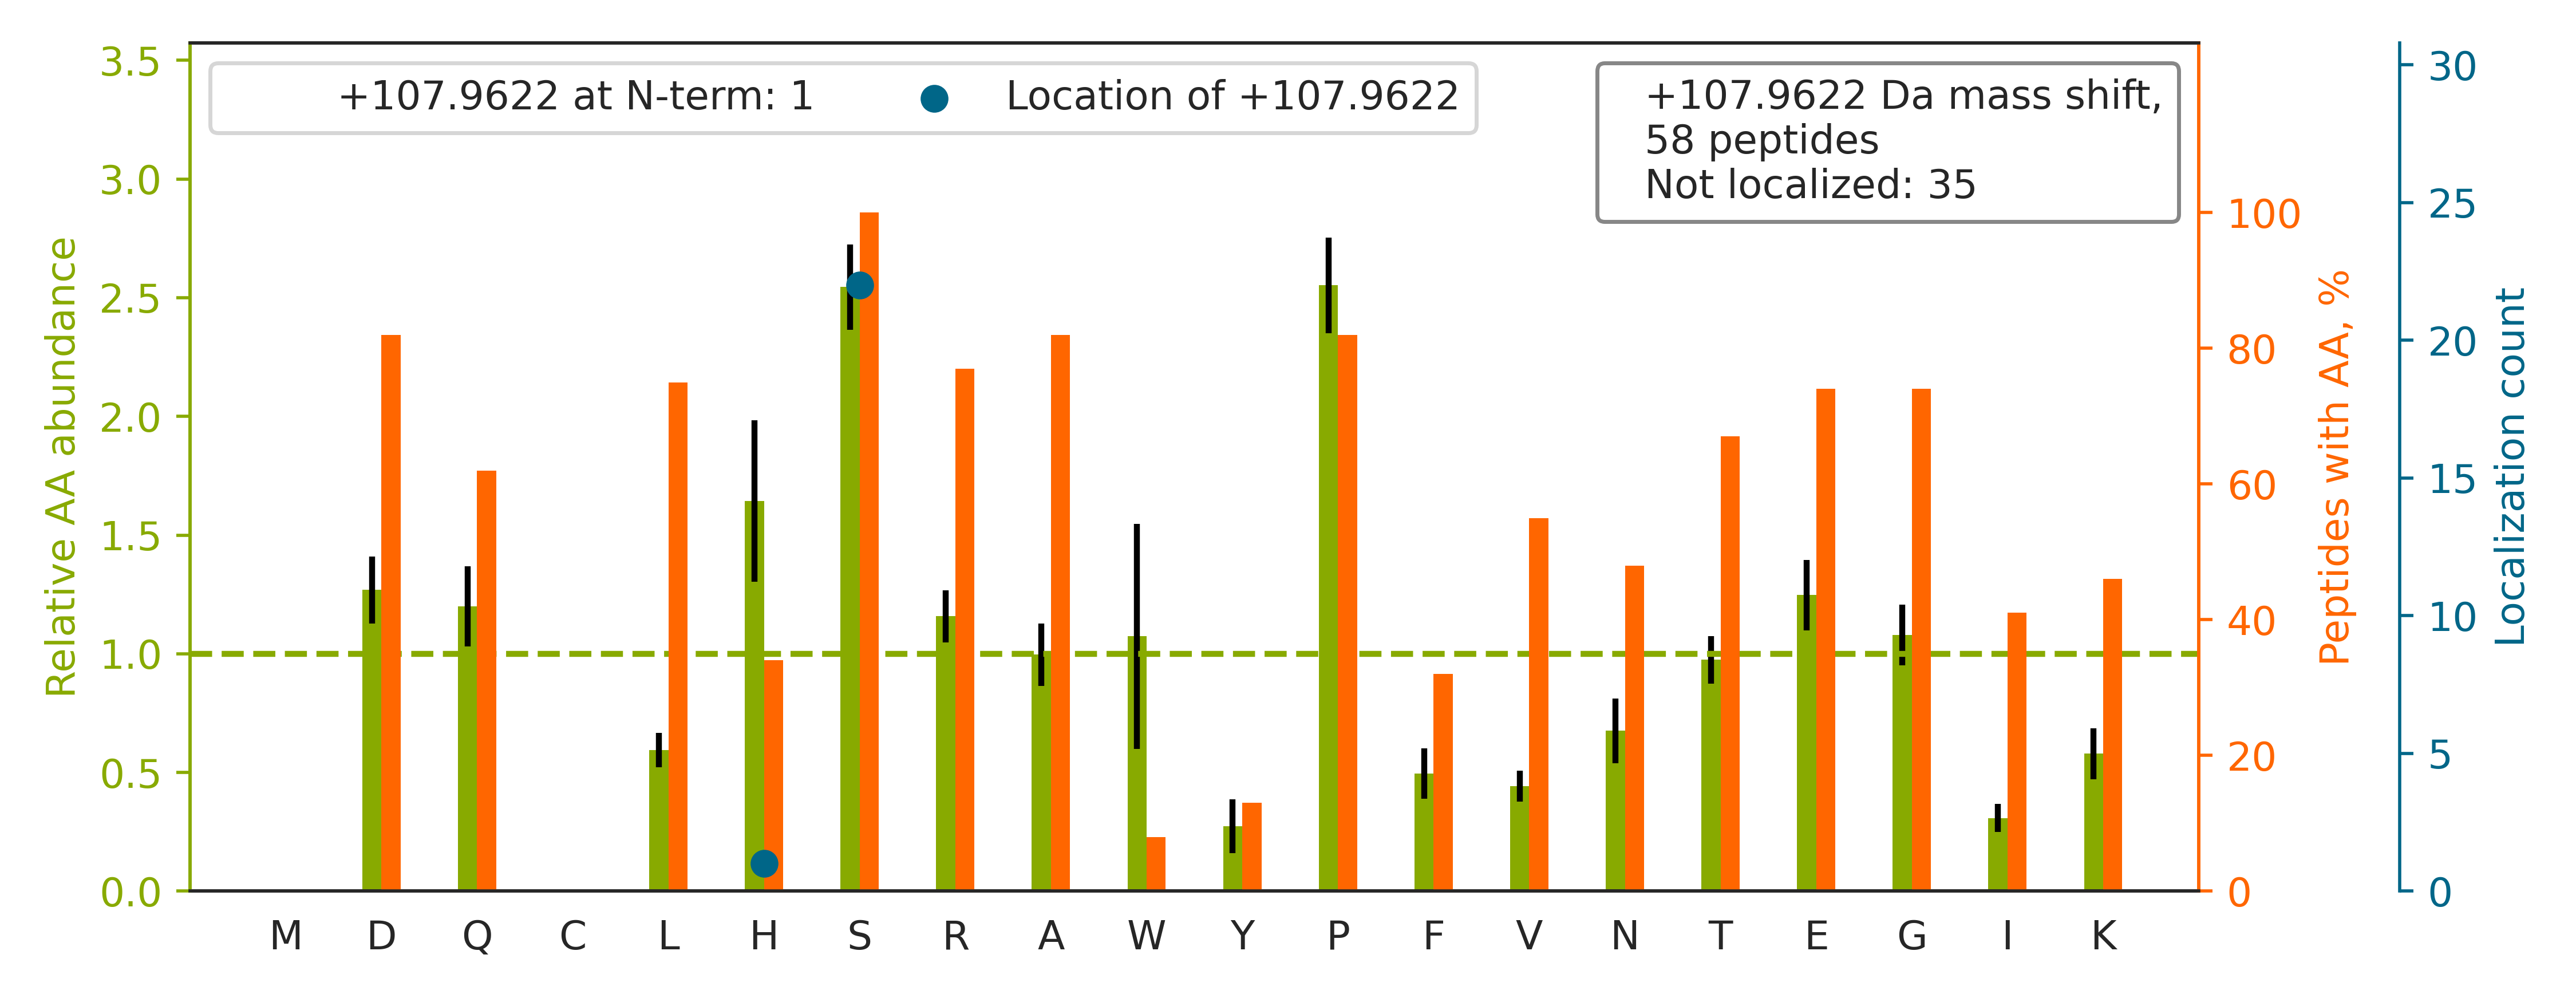

Data behind this chart, as committed beside it:
top isoform	localization score	spectrum
R.SPGSNSKVPEIEVTVEGPNNNNPQTSAVR.T		QEXI22202.24226.24226.3
R.DSSKGEDSAEETEAKPAVVAPAPVVEAVSTPSAAFPSD…		QEXI22202.38609.38609.4
K.SSSPAPADIAQTVQEDLR.T		QEXI22202.42909.42909.2
R.IAESHLQSIS[+108]NLNENQASEEEDELGELR.E	0.8643	QEXI22202.29948.29948.3
R.SASPDDDLGSSNWEAADLGNEERK.Q		QEXI22202.29656.29656.3
R.GDQPAASGDSDDDEPPPLPR.L		QEXI22202.20988.20988.2
K.SEDDSAKFDSNEEDSASVFSPSFGLK.Q		QEXI22202.33702.33702.3
R.S[+108]ASPDDDLGSSNWEAADLGNEER.K	0.3406	QEXI22202.30126.30126.3
R.LPSGSGAAS[+108]PTGSAVDIR.A	0.9308	QEXI22202.19796.19796.2
K.FEEESKEPVADEEEEDS[+108]DDDVEPITEFR.F	0.06674	QEXI22202.28876.28876.3
R.SSTPLPTISSSAENTR.Q		QEXI22202.19634.19634.2
K.NHSVNEEEQEEQGEGS[+108]EDEWEQVGPR.N	0.9182	QEXI22202.16367.16367.3
K.NKPGPNIES[+108]GNEDDDASFK.I	0.8508	QEXI22202.16644.16644.2
R.SLSTSGESLYHVLGLDK.N		QEXI22202.44696.44696.2
R.SVGGSGGGSFGDNLVTR.S		QEXI22202.21740.21740.2
R.LEEGVASDEEAEEAQPGSGPS[+108]PEPEGSPPAHP…	0.8219	QEXI22202.22348.22348.4
R.ALSSDSILSPAPDAR.A		QEXI22202.28478.28478.2
K.ATNES[+108]EDEIPQLVPIGK.K	1	QEXI22202.34411.34411.2
R.VGVEASEETPQTSSSSARPGTPSDHQSQEASQFER.K		QEXI22202.12859.12859.4
R.HSSDINHLVTQGRESPEGSYTDDANQEVR.G		QEXI22202.17078.17078.3
R.SHSQAS[+108]LAGPGPVDPSNR.S	0.6752	QEXI22202.10860.10860.3
R.SSSVGSSSSYPISPAVSR.T		QEXI22202.20754.20754.2
K.KTSFDQDSDVDIFPSDFPTEPPSLPR.T		QEXI22202.40783.40783.3
R.ASSPPDRIDIFGR.T		QEXI22202.24335.24335.3
K.IYH[+108]LPDAESDEDEDFKEQTR.L	0.4924	QEXI22202.26890.26890.3
K.VGS[+108]LDNVGHLPAGGAVK.T	0.9989	QEXI22202.29215.29215.2
K.EYIPGQPPLSQSSDSSPTR.N		QEXI22202.23892.23892.2
R.AHLTVGQAAAGGS[+108]GNLLTER.S	1.0	QEXI22202.19101.19101.3
R.LSSSSATLLNSPDR.A		QEXI22202.21759.21759.2
R.TESPATAAETASEELDNR.S		QEXI22202.34412.34412.2
R.KVVDYSQFQES[+108]DDADEDYGR.D	0.9245	QEXI22202.18982.18982.3
R.SHSPSSPDPDTPSPVGDSR.A		QEXI22202.9304.9304.3
R.AQQRAESPESSAIESTQSTPQK.G		QEXI22202.7867.7867.3
K.VSEEAESQQQWDTS[+108]KGEQVSQNGLPAEQGSPR…	0.8481	QEXI22202.18074.18074.3
R.LKS[+108]EDGVEGDLGETQSR.T	1.0	QEXI22202.20556.20556.2
R.SSPGQTPEEGAQALAEFAALHGPALR.A		QEXI22202.45151.45151.3
R.NVSSFPDDATSPLQENR.N		QEXI22202.24722.24722.2
R.AQTLPTSVVTITSESSPGKR.E		QEXI22202.23174.23174.3
K.GSHQIS[+108]LDNPDYQQDFFPK.E	0.5395	QEXI22202.26786.26786.3
R.SPSPAHLPDDPKVAEK.Q		QEXI22202.14867.14867.2
K.APAPLGTVADS[+108]LRASDGQLQAK.A	0.7178	QEXI22202.26746.26746.3
R.GSGTAS[+108]DDEFENLR.I	0.5088	QEXI22202.18029.18029.2
R.TRDDGDEEGLLTHSEEELEHSQDTDADDGALQ.-		QEXI22202.23008.23008.3
K.HTGPNSPDTANDGFVR.L		QEXI22202.9283.9283.3
R.KQS[+108]LGELIGTLNAAK.V	1.0	QEXI22202.36488.36488.2
K.EYIPGQPPLSQSSDSSPTRNSEPAGLETPEAK.V		QEXI22202.26635.26635.3
K.NEEPSEEEIDAPKPK.K		QEXI22202.13702.13702.2
R.HQQQLLAS[+108]PGSSTVDNK.M	0.9357	QEXI22202.15544.15544.3
R.TRSPDVISSASTALSQDIPEIASEALSR.G		QEXI22202.43782.43782.3
R.LQQGAGLESPQGQPEPGAASPQR.Q		QEXI22202.16750.16750.3
K.HLFSSTENLAAGSWKEPAEGGGLSSDR.Q		QEXI22202.31273.31273.3
K.SLAPDRSDDEHDPLDNTSRPR.Y		QEXI22202.13899.13899.3
R.LDS[+108]QPQETSPELPR.R	0.865	QEXI22202.18633.18633.2
R.GEGDAPFSEPGTTSTQRPSSPETATK.Q		QEXI22202.14612.14612.3
R.STSFRQGPEESGLGDGTGPK.L		QEXI22202.19119.19119.3
R.VRGGAPDPSPGATATPGAPAQPSSPDAR.R		QEXI22202.13791.13791.3
R.HQS[+108]FGAAVLSR.E	0.8649	QEXI22202.21407.21407.2
K.ATNES[+108]EDEIPQLVPIGKK.T	0.9775	QEXI22202.26505.26505.3
